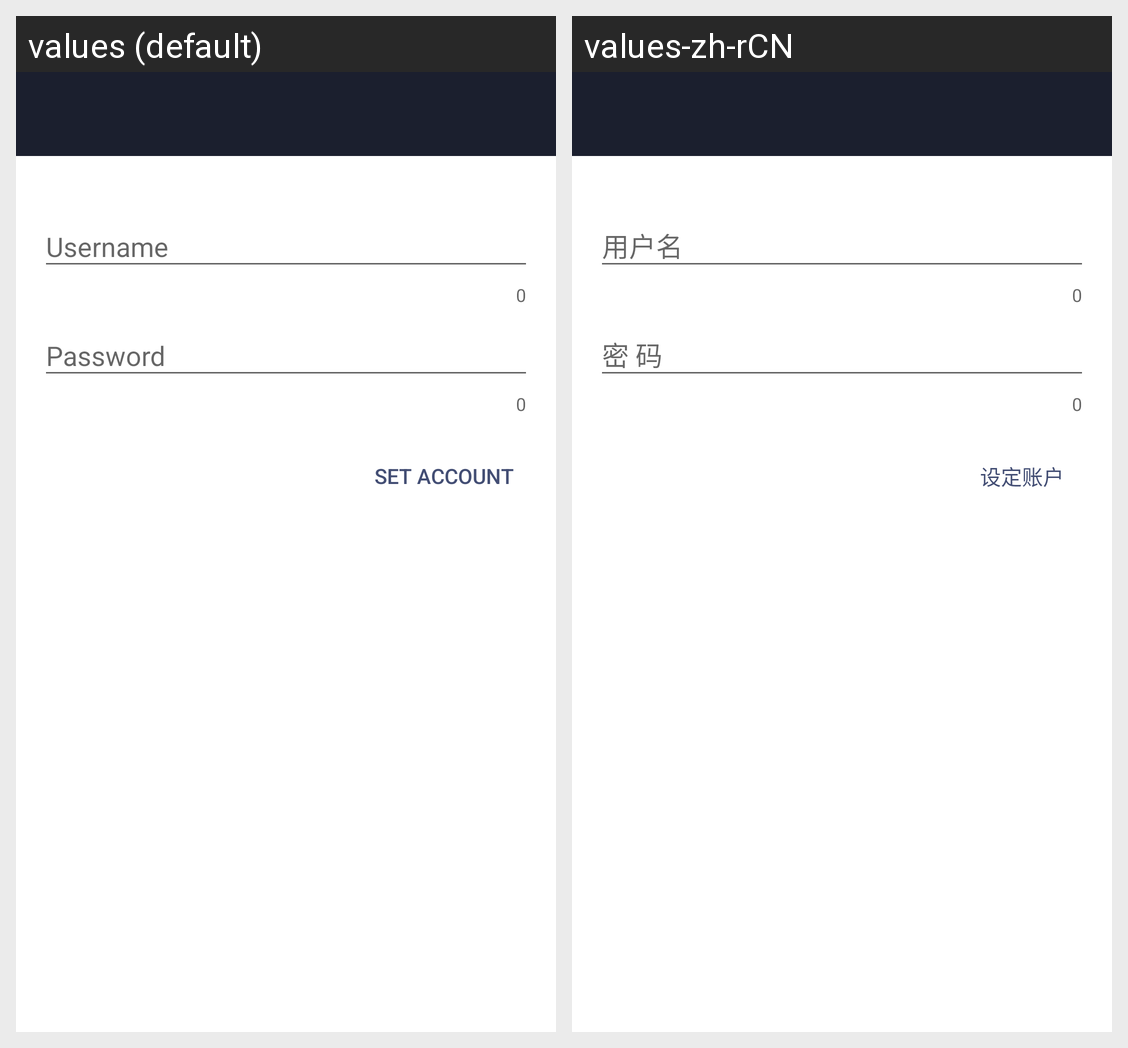

Strings drawn on this Android screen and how each of the app's shown locales translates them:
Android screen res/layout/layout_account.xml rendered under 2 locales, left to right: values (default), values-zh-rCN. Device: Nexus 5 (rendered at 1080×1920; each locale shown at half size, 540×960, under a caption strip naming it); theme MoeTheme.
Strings drawn on this screen, with the default value and each locale's value (text and hints the layout hard-codes, and strings that could not be matched under every locale, appear in the picture but are not listed):

password
  values: Password
  values-zh-rCN: 密 码

set_account
  values: Set account
  values-zh-rCN: 设定账户
